Photos from the image-classification dataset "train_split" in the GitHub repository ratanjyoti/bharatanatyam-mudra. Its 50 classes are: Alapadmam, Anjali, Aralam, Ardhachandran, Ardhapathaka, Berunda, Bramaram, Chakra, Chandrakala, Chaturam, Garuda, Hamsapaksha, Hamsasyam, Kangulam, Kapith, Kapotham, Karkatta, Kartariswastika, Katakamukha 1, Katakamukha 2, Katakamukha 3, Katakavardhana, Katrimukha, Khatva, Kilaka, Kurma, Matsya, Mayura, Mrigasirsha, Mukulam, Mushti, Nagabandha, Padmakosha, Pasha, Pathaka, Pushpaputa, Sakata, Samputa, Sarpasirsha, Shanka, Shivalinga, Shukatundam, Sikharam, Simhamukham, Suchi, Swastikam, Tamarachudam, Tripathaka, Trishulam, Varaha.

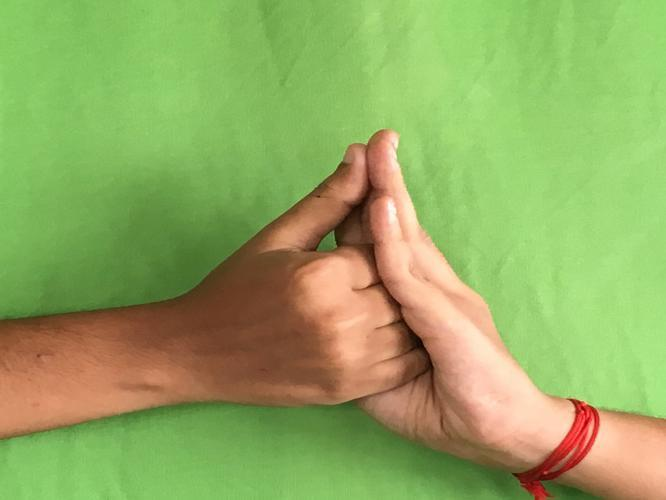
Label: Shanka

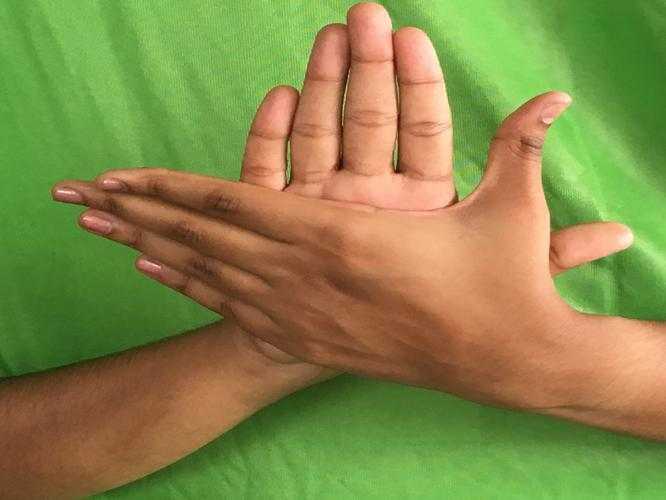
Label: Chakra

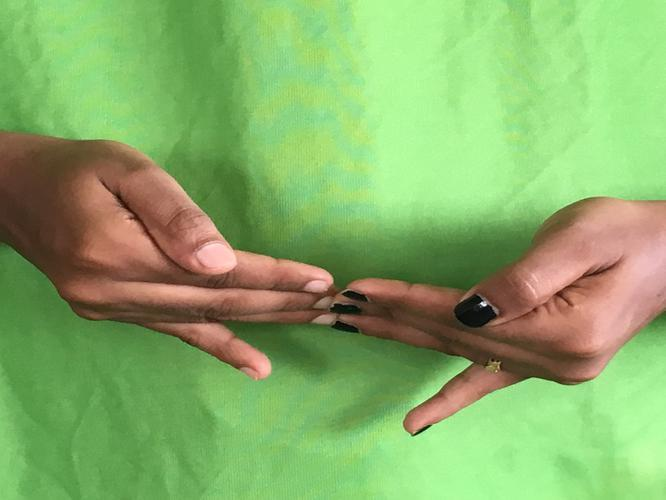
Label: Khatva

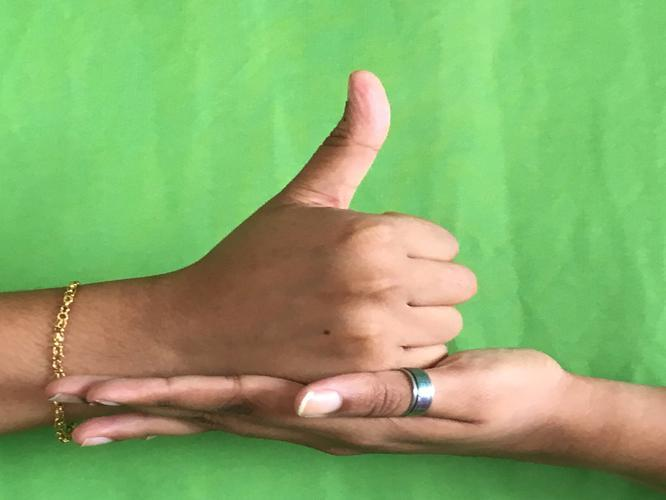
Label: Shivalinga

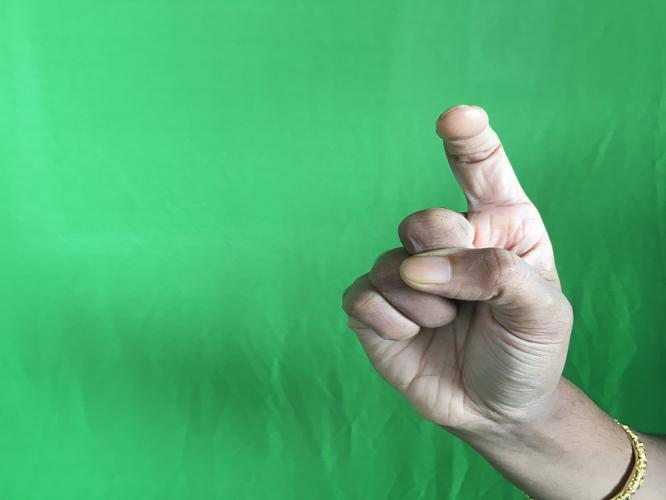
Label: Tamarachudam

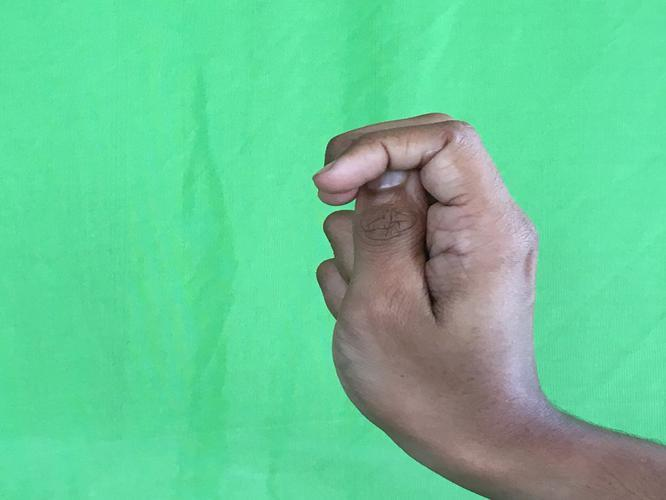
Label: Katakamukha 2
